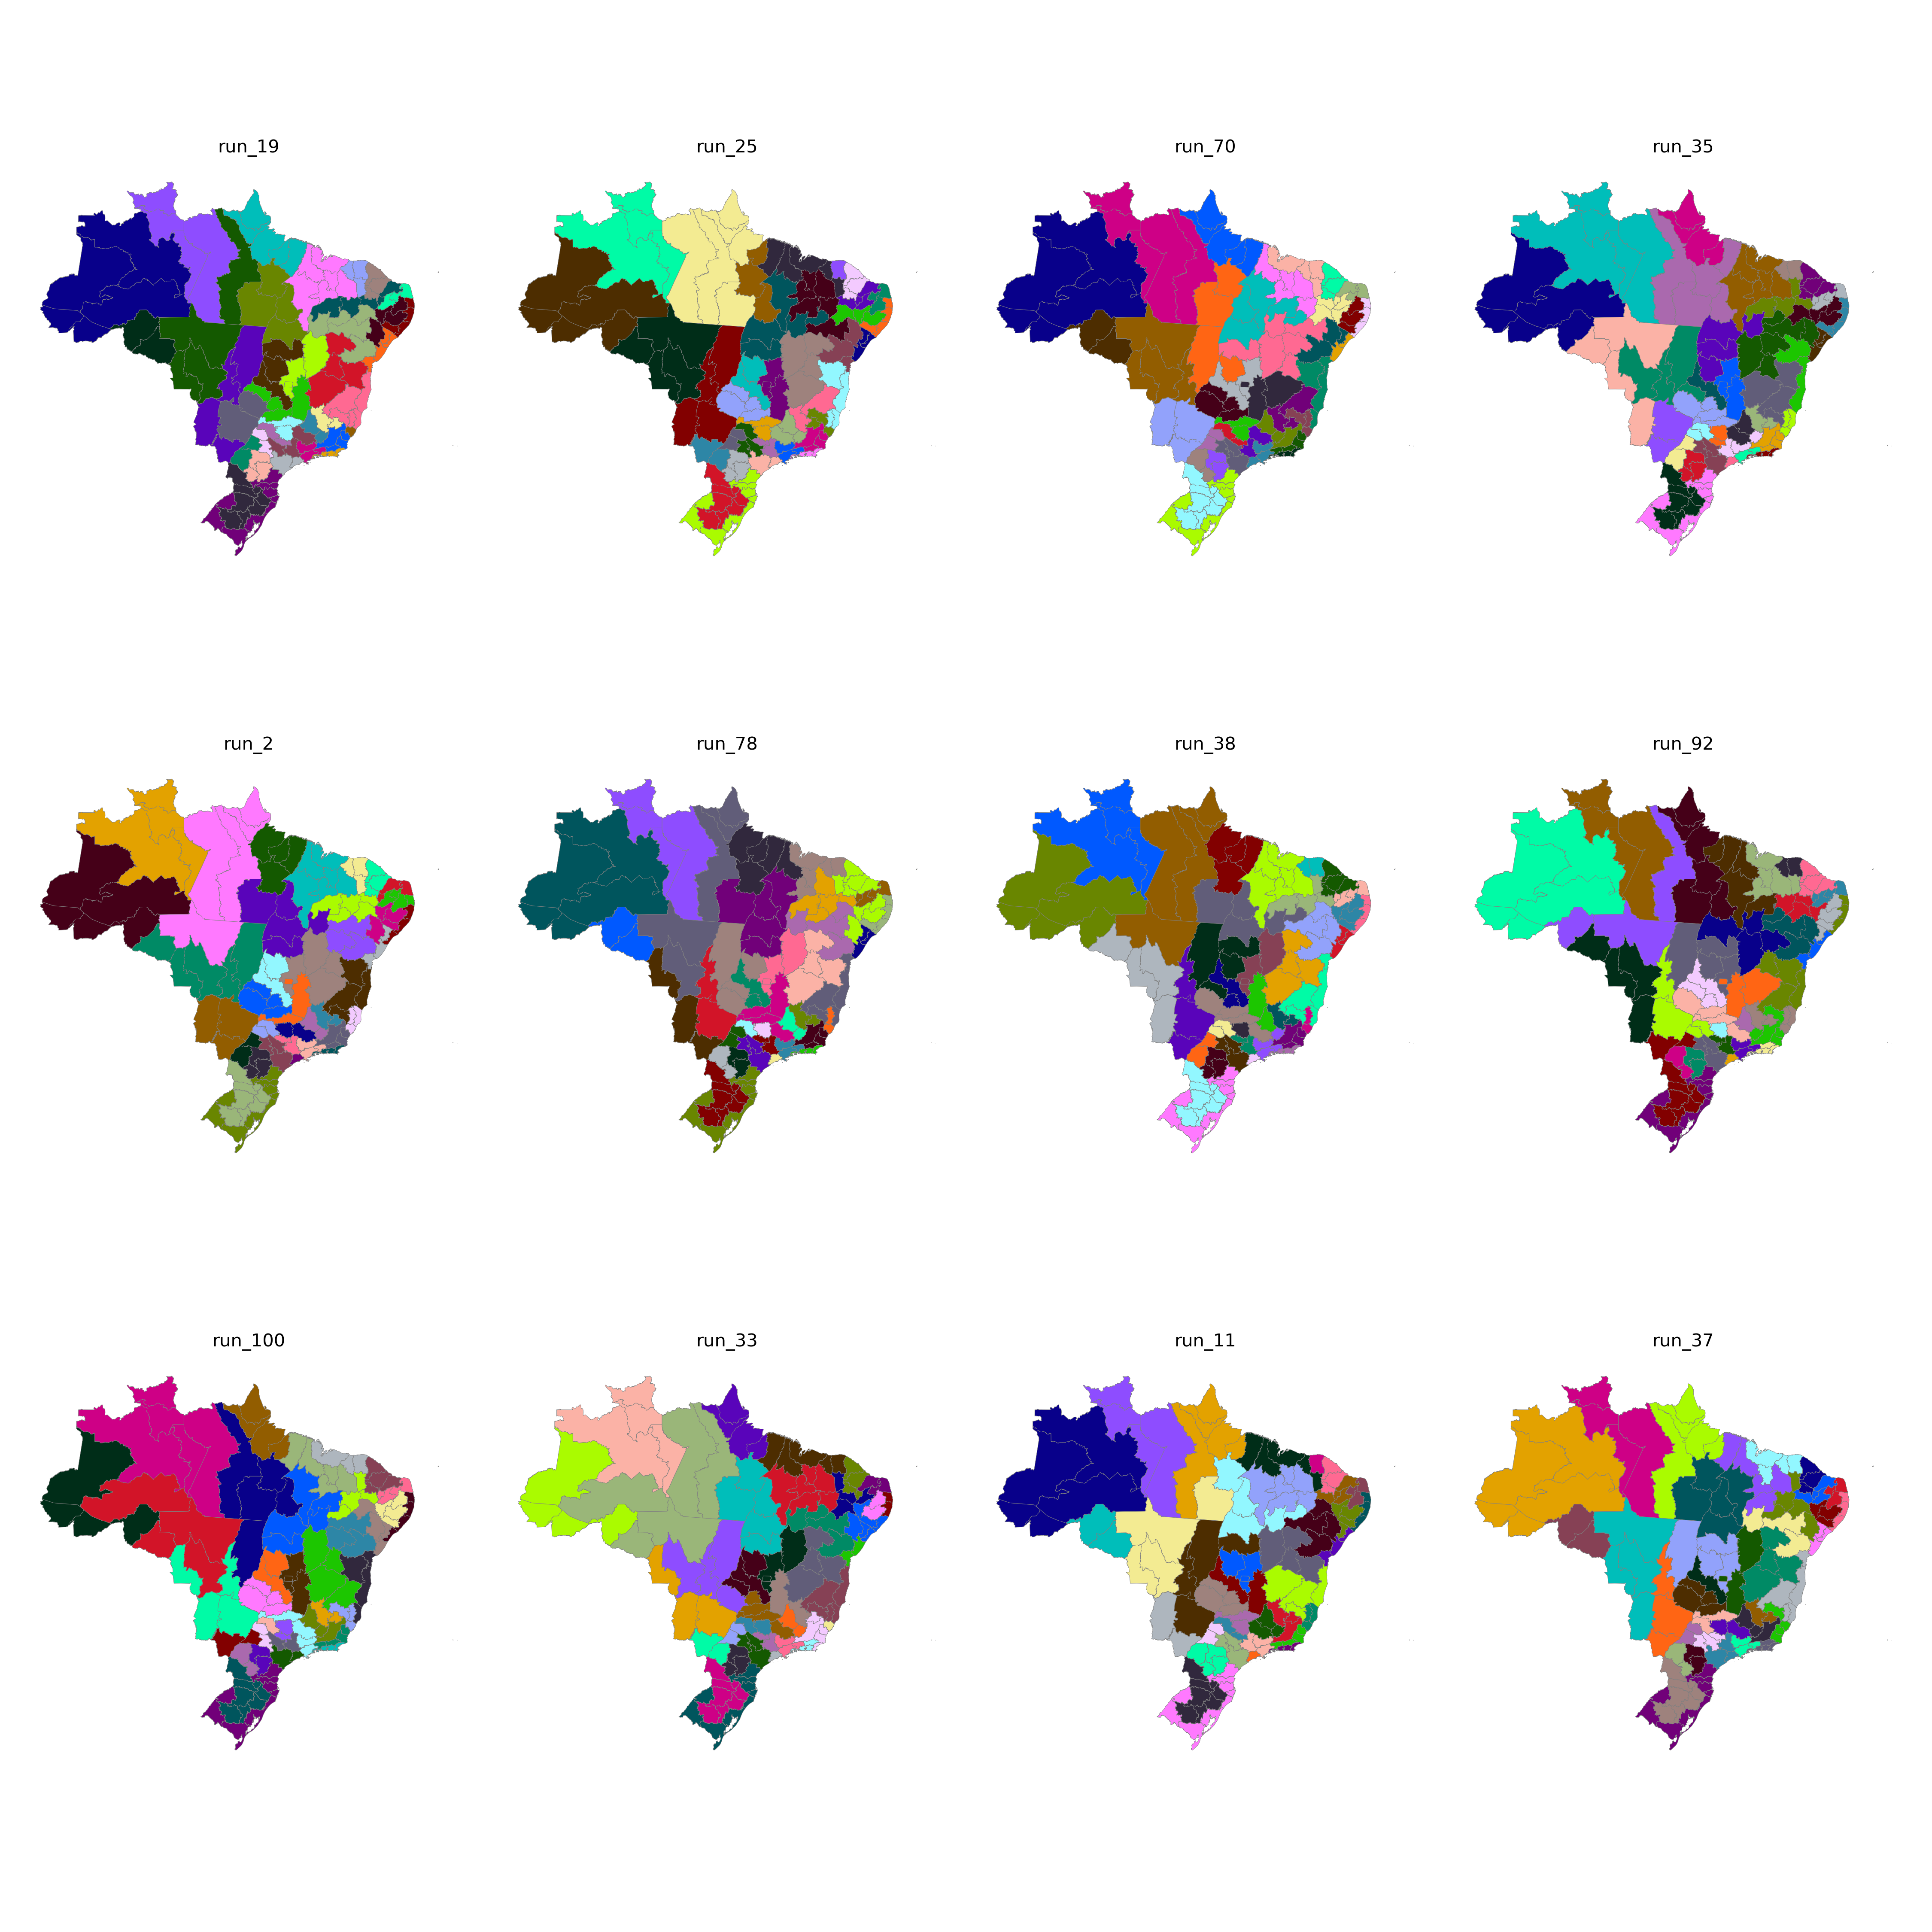

The table this chart was drawn from, first rows:
CD_RGINT, cluster
1101, 22
1102, 22
1201, 22
1202, 22
1301, 22
1302, 22
1303, 22
1304, 18
1401, 18
1402, 18
1501, 17
1502, 20
1503, 20
1504, 24
1505, 18
1506, 17
1507, 17
1601, 17
1602, 17
1701, 23
1702, 24
1703, 23
2101, 20
2102, 20
2103, 19
2104, 20
2105, 19
2201, 19
2202, 21
2203, 19
2204, 11
2205, 23
2206, 19
2301, 14
2302, 14
2303, 14
2304, 15
2305, 21
2306, 21
2401, 16
2402, 16
2403, 15
2501, 10
2502, 16
2503, 15
2504, 15
2601, 10
2602, 13
2603, 13
2604, 11
2701, 10
2702, 10
2801, 12
2802, 13
2901, 12
2902, 12
2903, 5
2904, 6
2905, 6
2906, 6
... 73 more rows
